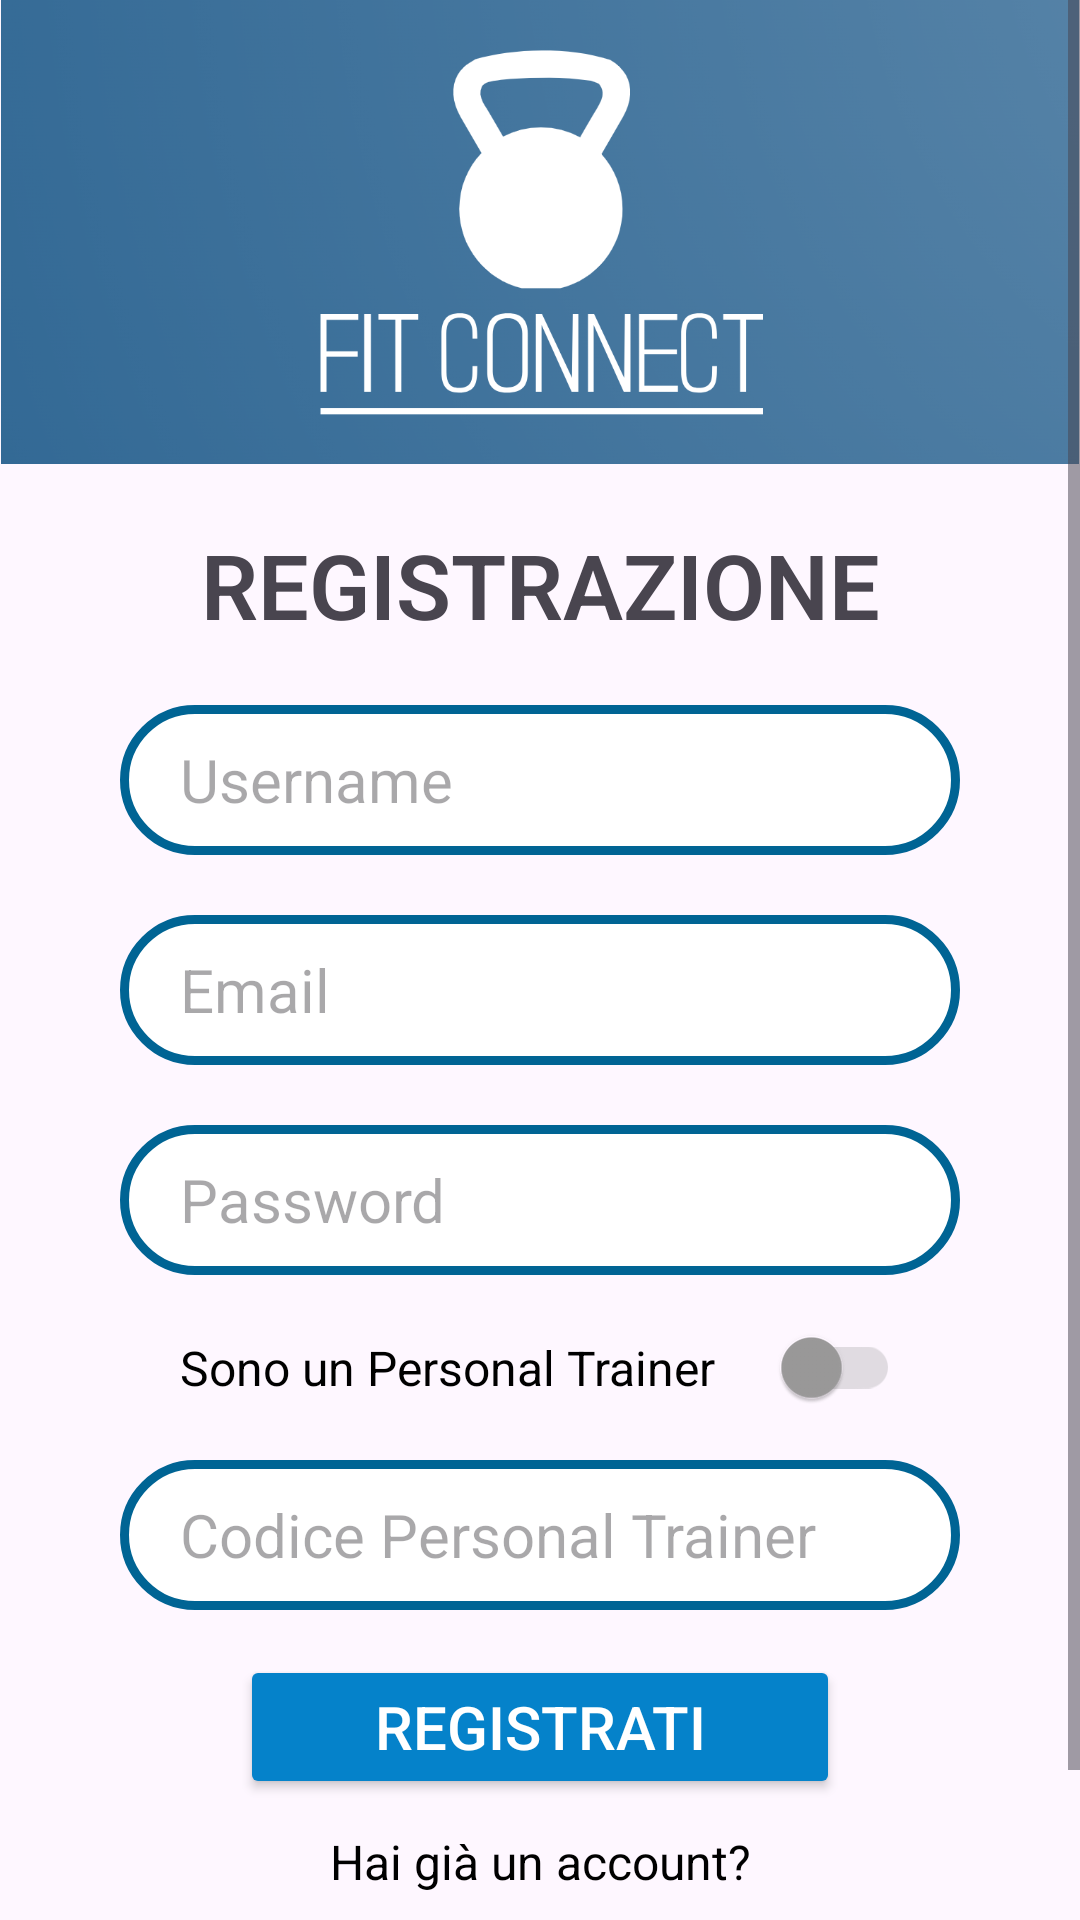

Produce the Android XML layout that renders to this screen, including the resource entries it uses.
<!-- AndroidManifest.xml: application theme Theme.FitConnect -->
<!-- res/layout/activity_signup.xml -->
<?xml version="1.0" encoding="utf-8"?>
<ScrollView
    xmlns:android="http://schemas.android.com/apk/res/android"
    xmlns:app="http://schemas.android.com/apk/res-auto"
    xmlns:tools="http://schemas.android.com/tools"
    android:layout_width="match_parent"
    android:layout_height="match_parent"
    >
    <androidx.constraintlayout.widget.ConstraintLayout
        android:layout_width="match_parent"
        android:layout_height="wrap_content"
        tools:context=".LoginActivity">

        <ImageView
            android:id="@+id/logo"
            android:layout_width="wrap_content"
            android:layout_height="0dp"
            android:adjustViewBounds="true"
            android:src="@drawable/logo_ritagliato_stretto"
            app:layout_constraintStart_toStartOf="parent"
            app:layout_constraintEnd_toEndOf="parent"
            app:layout_constraintTop_toTopOf="parent"
            />
        <TextView
            android:id="@+id/tv_signup"
            android:text="REGISTRAZIONE"
            android:layout_width="match_parent"
            android:layout_height="wrap_content"
            app:layout_constraintTop_toBottomOf="@id/logo"
            app:layout_constraintStart_toStartOf="parent"
            app:layout_constraintEnd_toEndOf="parent"
            android:gravity="center"
            android:textSize="30sp"
            android:layout_marginTop="20dp"
            android:textStyle="bold"
            android:fontFamily="sans-serif-light"
            />
        <EditText
            android:id="@+id/et_user"
            android:layout_width="match_parent"
            android:layout_height="50dp"
            app:layout_constraintTop_toBottomOf="@id/tv_signup"
            app:layout_constraintStart_toStartOf="@id/tv_signup"
            app:layout_constraintEnd_toEndOf="@id/tv_signup"
            android:layout_marginLeft="40dp"
            android:layout_marginTop="20dp"
            android:layout_marginRight="40dp"
            android:hint="Username"
            android:background="@drawable/et_background_enabled"
            android:paddingLeft="20dp"
            android:textSize="20sp"
            />
        <EditText
            android:id="@+id/et_email"
            android:layout_width="match_parent"
            android:layout_height="50dp"
            app:layout_constraintTop_toBottomOf="@id/et_user"
            app:layout_constraintStart_toStartOf="@id/et_user"
            app:layout_constraintEnd_toEndOf="@id/et_user"
            android:layout_marginLeft="40dp"
            android:layout_marginTop="20dp"
            android:layout_marginRight="40dp"
            android:hint="Email"
            android:background="@drawable/et_background_enabled"
            android:paddingLeft="20dp"
            android:textSize="20sp"
            />

        <EditText
            android:id="@+id/et_password"
            android:layout_width="match_parent"
            android:layout_height="50dp"
            app:layout_constraintTop_toBottomOf="@id/et_email"
            app:layout_constraintStart_toStartOf="@id/et_email"
            app:layout_constraintEnd_toEndOf="@id/et_email"
            android:layout_marginLeft="40dp"
            android:layout_marginTop="20dp"
            android:layout_marginRight="40dp"
            android:hint="Password"
            android:inputType="textPassword"
            android:background="@drawable/et_background_enabled"
            android:paddingLeft="20dp"
            android:textSize="20sp"
            />

        <com.google.android.material.switchmaterial.SwitchMaterial
            android:id="@+id/pt_toggle"
            android:text="Sono un Personal Trainer"
            android:textSize="16sp"
            android:padding="10dp"
            android:layout_width="260dp"
            android:layout_height="wrap_content"
            android:checked="false"
            app:layout_constraintTop_toBottomOf="@id/et_password"
            app:layout_constraintStart_toStartOf="@id/et_password"
            app:layout_constraintEnd_toEndOf="@id/et_password"
            android:layout_marginTop="10dp"
            android:theme="@style/SCBSwitch"
            />

        <EditText
            android:id="@+id/et_code"
            android:layout_width="match_parent"
            android:layout_height="50dp"
            app:layout_constraintTop_toBottomOf="@id/pt_toggle"
            app:layout_constraintStart_toStartOf="@id/pt_toggle"
            app:layout_constraintEnd_toEndOf="@id/pt_toggle"
            android:layout_marginLeft="40dp"
            android:layout_marginTop="10dp"
            android:layout_marginRight="40dp"
            android:hint="Codice Personal Trainer"
            android:enabled="true"
            android:background="@drawable/et_selector"
            android:paddingLeft="20dp"
            android:textSize="20sp"
            />

        <Button
            android:id="@+id/btn_signup"
            android:layout_width="200dp"
            android:layout_height="wrap_content"
            android:text="REGISTRATI"
            app:layout_constraintTop_toBottomOf="@id/et_code"
            app:layout_constraintStart_toStartOf="@id/et_code"
            app:layout_constraintEnd_toEndOf="@id/et_code"
            android:layout_marginTop="15dp"
            android:textSize="20sp"
            android:backgroundTint="@color/primary_btn"
            android:textColor="@color/white"
            />

        <TextView
            android:id="@+id/tv_no_account"
            android:text="Hai già un account?"
            android:layout_width="wrap_content"
            android:layout_height="wrap_content"
            app:layout_constraintTop_toBottomOf="@id/btn_signup"
            app:layout_constraintStart_toStartOf="@id/btn_signup"
            app:layout_constraintEnd_toEndOf="@id/btn_signup"
            android:layout_marginTop="10dp"
            android:textSize="16sp"
            android:textColor="@color/black"
            />

        <Button
            android:id="@+id/btn_login"
            android:layout_width="120dp"
            android:layout_height="wrap_content"
            android:text="ACCEDI"
            app:layout_constraintTop_toBottomOf="@id/tv_no_account"
            app:layout_constraintStart_toStartOf="@id/tv_no_account"
            app:layout_constraintEnd_toEndOf="@id/tv_no_account"
            app:layout_constraintBottom_toBottomOf="parent"
            android:layout_marginTop="5dp"
            android:textSize="12sp"
            android:backgroundTint="@color/secondary_btn"
            android:textColor="@color/black"
            android:layout_marginBottom="10dp"
            />
    </androidx.constraintlayout.widget.ConstraintLayout>
</ScrollView>
<!-- resources referenced by this layout -->
<resources>
  <color name="black">#FF000000</color>
  <color name="primary_btn">#0582CA</color>
  <color name="secondary_btn">#73C8F3</color>
  <color name="white">#FFFFFFFF</color>
  <!-- drawable et_background_enabled (drawable) -->
  <?xml version="1.0" encoding="utf-8"?>
  <shape xmlns:android="http://schemas.android.com/apk/res/android">
      <corners android:radius="30dp"/>
      <stroke android:color="@color/header" android:width="3dp"/>
      <solid android:color="@color/white" />
  </shape>
  <!-- drawable et_selector (drawable) -->
  <?xml version="1.0" encoding="utf-8"?>
  <selector xmlns:android="http://schemas.android.com/apk/res/android">
      <item android:state_enabled="true" android:drawable="@drawable/et_background_enabled"/>
      <item android:state_enabled="false" android:drawable="@drawable/et_background_disabled" />
  </selector>
  <!-- drawable logo_ritagliato_stretto: png bitmap (drawable, 380561 bytes) -->
  <style name="SCBSwitch" parent="Theme.AppCompat.Light">
          <item name="colorControlActivated">@color/header</item>
          <item name="colorSwitchThumbNormal">#9C9B9B</item>
          <item name="android:colorForeground">#9C9B9B</item>
      </style>
  <style name="Theme.FitConnect" parent="Base.Theme.FitConnect" />
  <color name="header">#006494</color>
  <!-- drawable et_background_disabled (drawable) -->
  <?xml version="1.0" encoding="utf-8"?>
  <shape xmlns:android="http://schemas.android.com/apk/res/android">
      <corners android:radius="30dp"/>
      <stroke android:color="@color/common_google_signin_btn_text_light_disabled" android:width="3dp"/>
  
  </shape>
  <style name="Base.Theme.FitConnect" parent="Theme.Material3.DayNight.NoActionBar">
          
          <item name="colorPrimary">@color/header</item>
          <item name="android:datePickerDialogTheme">@style/MyDatePickerDialogTheme</item>
          <item name="colorAccent">@color/header</item>
      </style>
  <style name="MyDatePickerDialogTheme" parent="Theme.AppCompat.Light.Dialog">
          <item name="colorAccent">@color/header</item>
          <item name="android:buttonBarButtonStyle">@style/DialogButton</item>
      </style>
  <style name="DialogButton" parent="Widget.AppCompat.Button.Borderless">
          <item name="android:textColor">@color/black</item>
      </style>
</resources>
